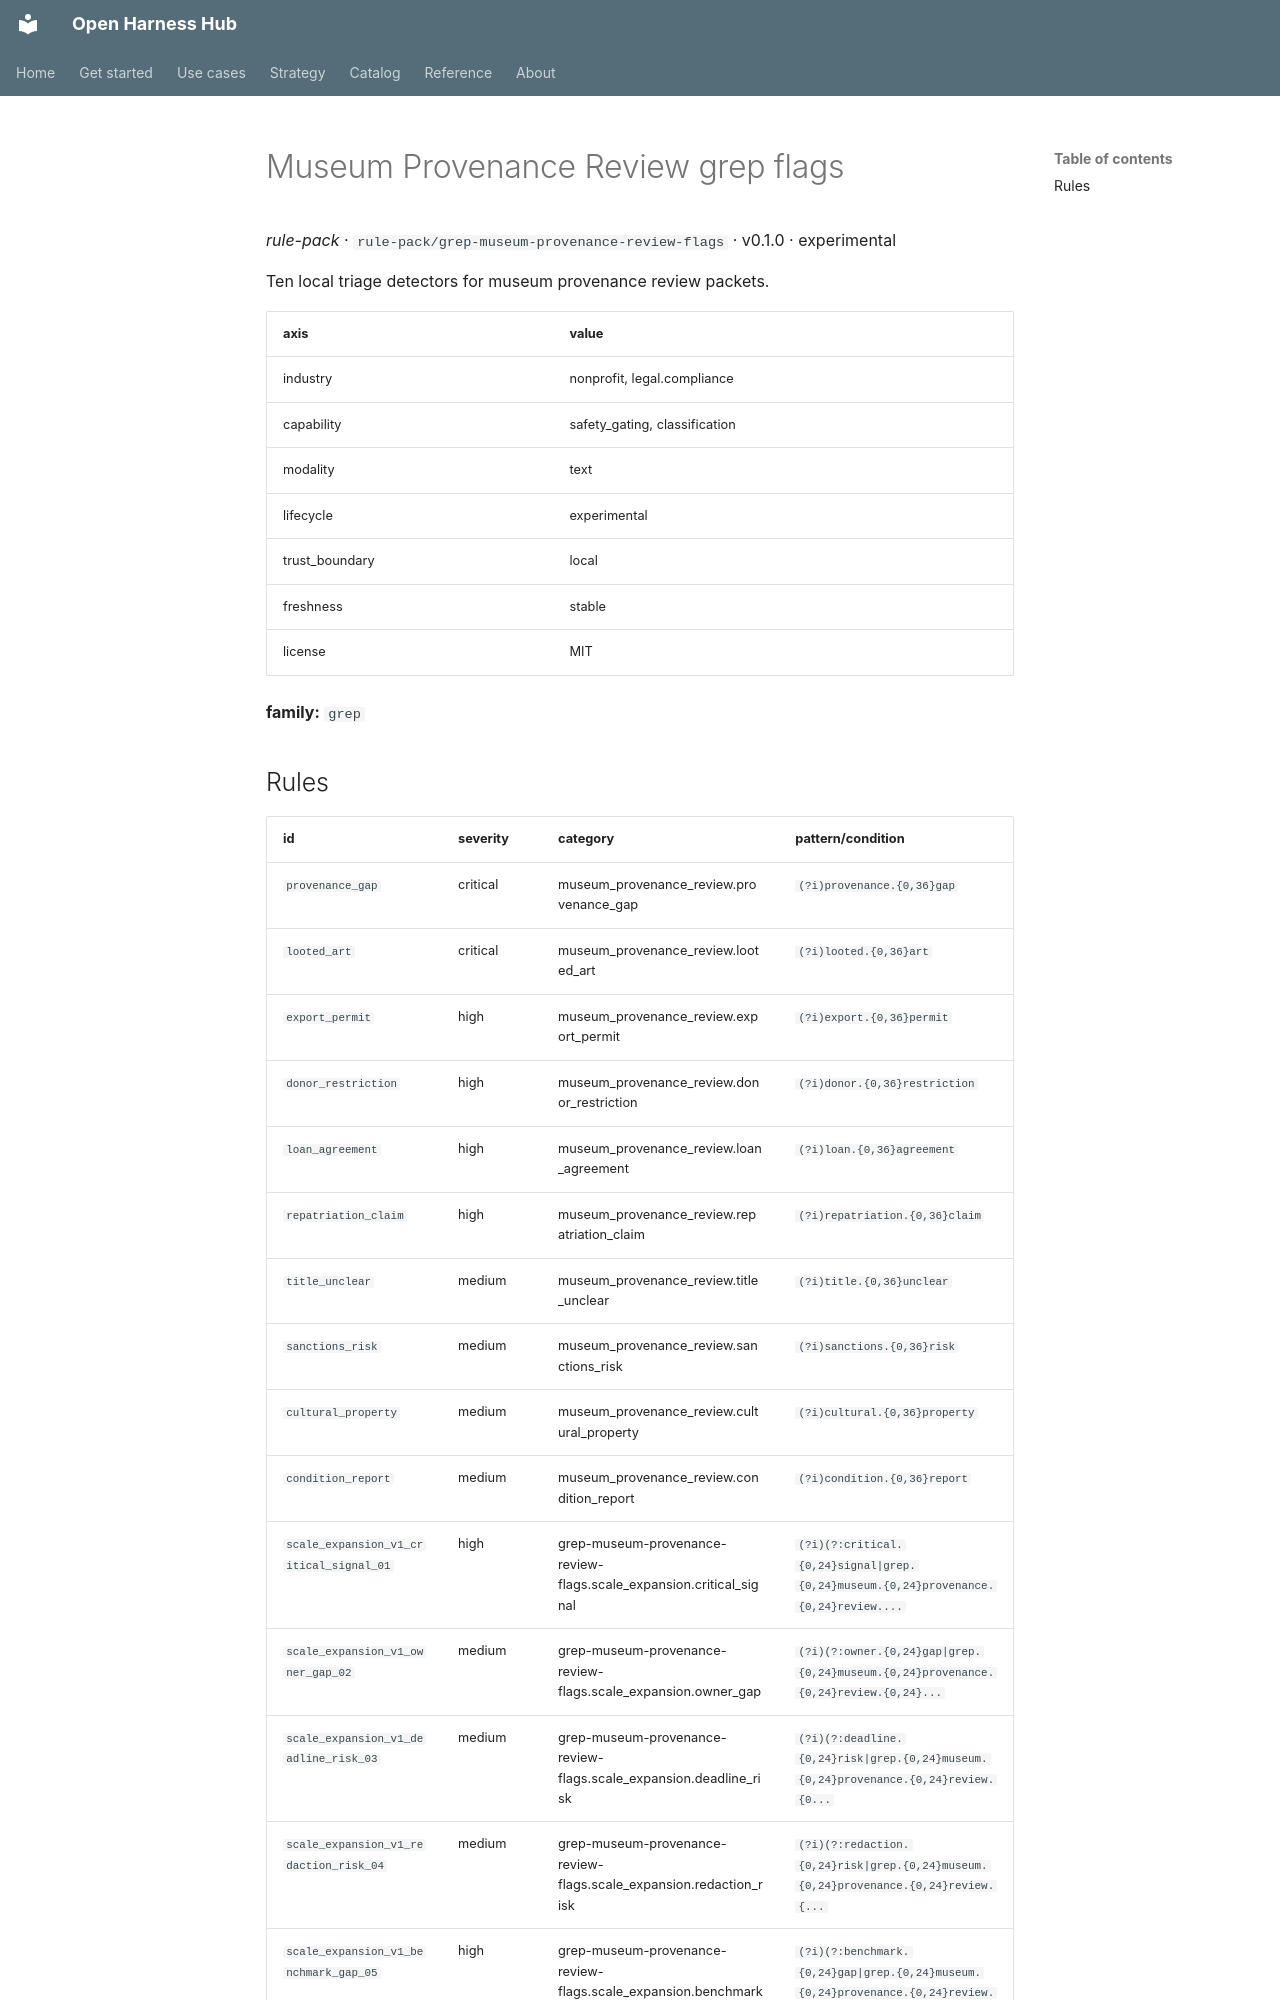

repository: Amarel-Taylor-Scott/open-harness-hub · page: catalog/rule-pack_grep-museum-provenance-review-flags/index.html · generator: mkdocs

# Museum Provenance Review grep flags

*rule-pack* · `rule-pack/grep-museum-provenance-review-flags` · v0.1.0 · experimental

Ten local triage detectors for museum provenance review packets.

| axis | value |
|---|---|
| industry | nonprofit, legal.compliance |
| capability | safety_gating, classification |
| modality | text |
| lifecycle | experimental |
| trust_boundary | local |
| freshness | stable |
| license | MIT |



**family:** `grep`
